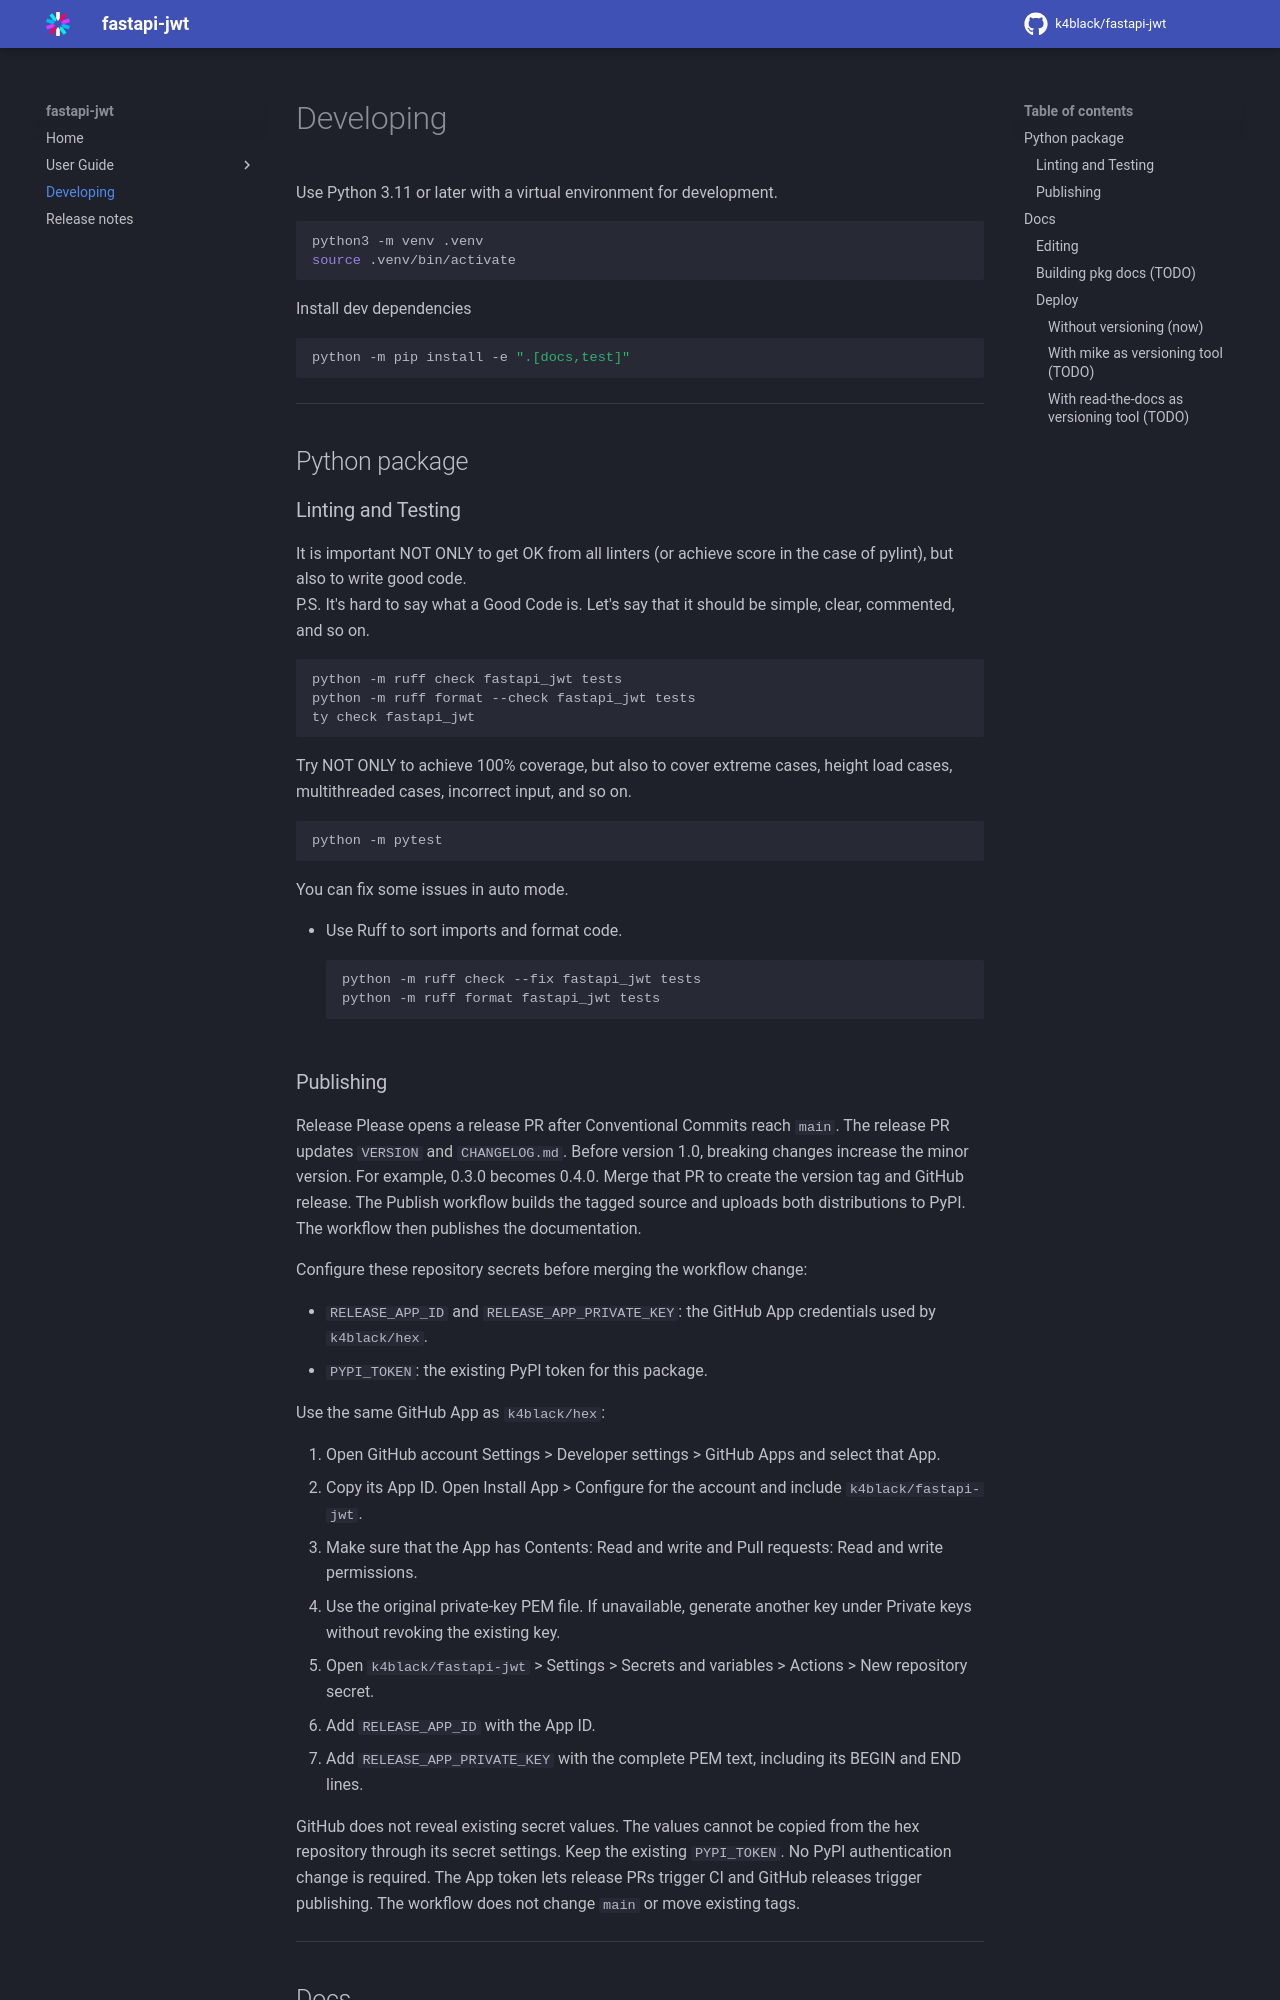

repository: k4black/fastapi-jwt · page: developing/index.html · generator: mkdocs

# Developing 

Use Python 3.11 or later with a virtual environment for development.
```shell
python3 -m venv .venv
source .venv/bin/activate
```

Install dev dependencies 
```shell
python -m pip install -e ".[docs,test]"
```


---

## Python package

### Linting and Testing

It is important NOT ONLY to get OK from all linters (or achieve score in the case of pylint), but also to write good code.    
P.S. It's hard to say what a Good Code is. Let's say that it should be simple, clear, commented, and so on.
```shell
python -m ruff check fastapi_jwt tests
python -m ruff format --check fastapi_jwt tests
ty check fastapi_jwt
```

Try NOT ONLY to achieve 100% coverage, but also to cover extreme cases, height load cases, multithreaded cases, incorrect input, and so on.
```shell
python -m pytest
```

You can fix some issues in auto mode.

* Use Ruff to sort imports and format code.
    ```shell
    python -m ruff check --fix fastapi_jwt tests
    python -m ruff format fastapi_jwt tests
    ```
